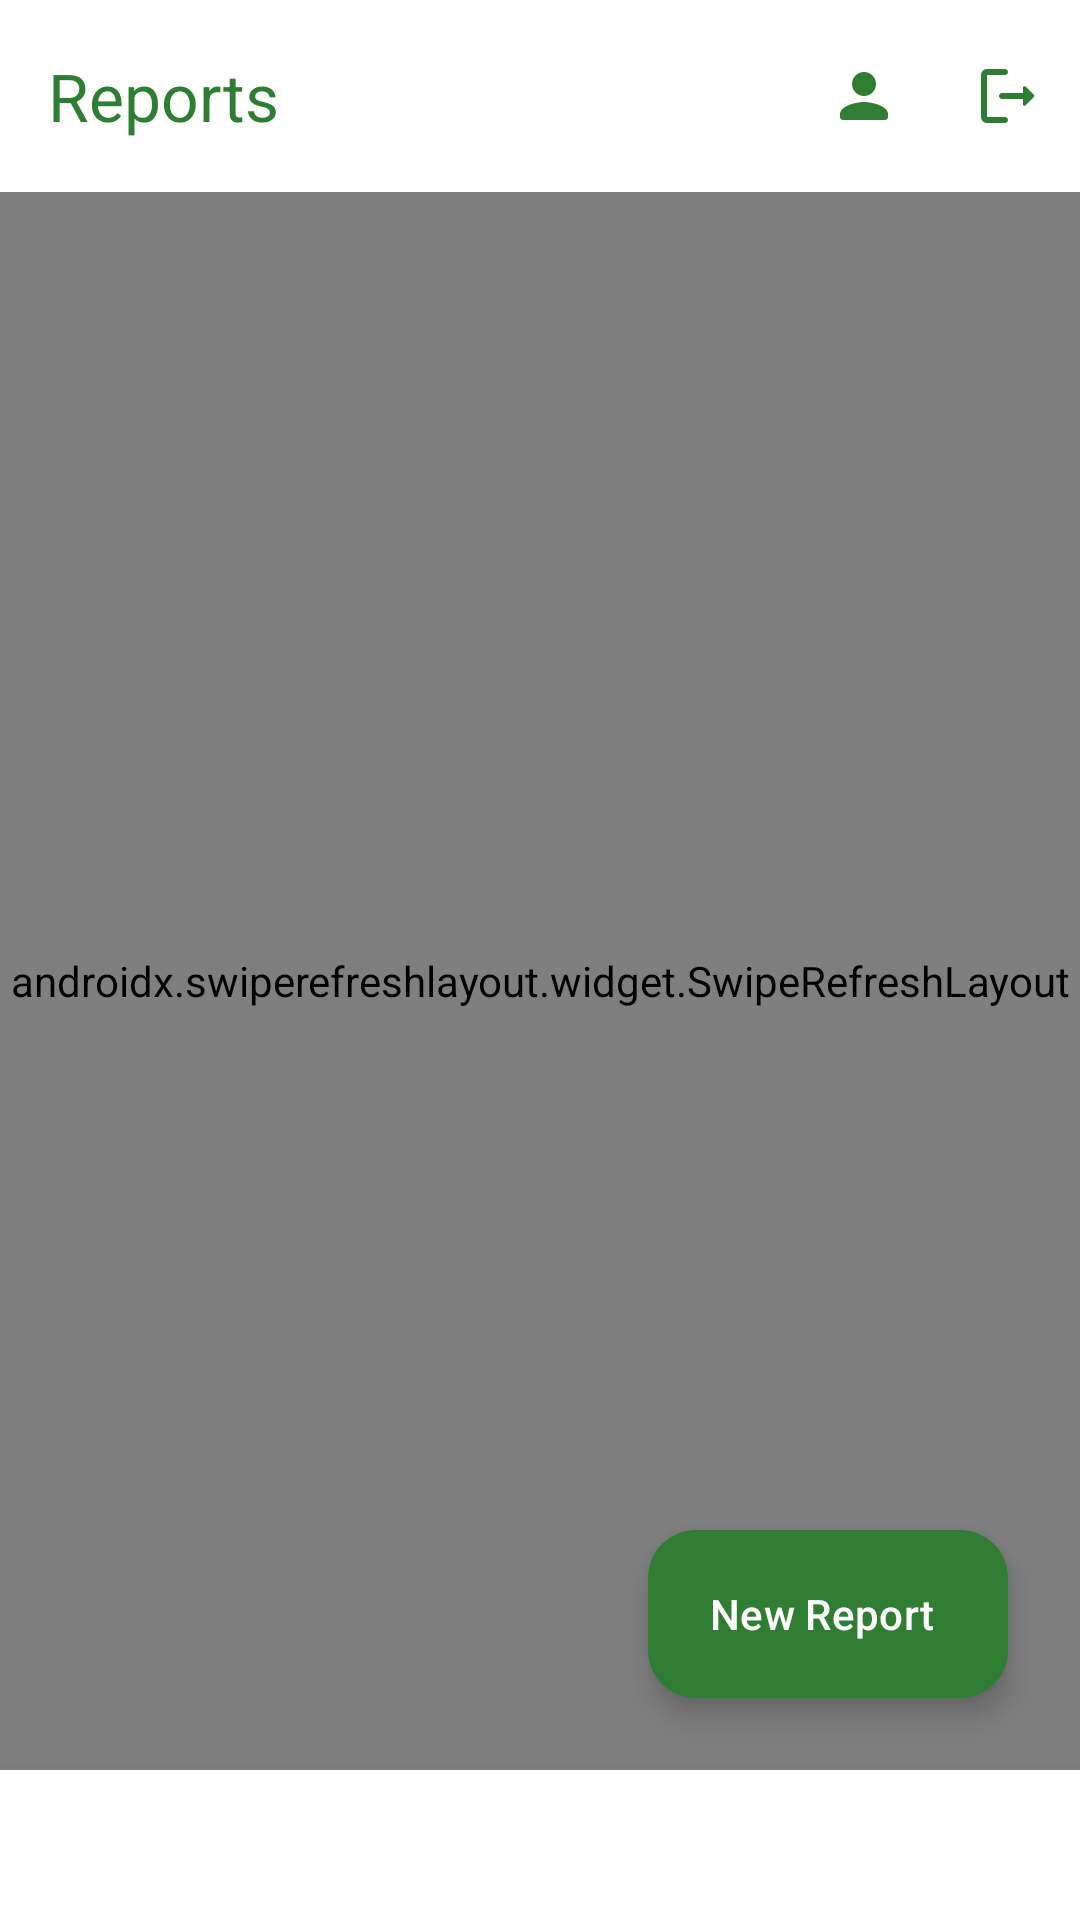

Write the Android layout XML for this screen, with the resource values it uses.
<!-- AndroidManifest.xml: application theme Theme.ADNM -->
<!-- res/layout/activity_reporter.xml -->
<?xml version="1.0" encoding="utf-8"?>
<androidx.coordinatorlayout.widget.CoordinatorLayout xmlns:android="http://schemas.android.com/apk/res/android"
    xmlns:app="http://schemas.android.com/apk/res-auto"
    xmlns:tools="http://schemas.android.com/tools"
    android:id="@+id/main"
    android:layout_width="match_parent"
    android:layout_height="match_parent"
    android:background="@color/background"
    tools:context=".home.ReporterActivity">

    <com.google.android.material.appbar.AppBarLayout
        android:layout_width="match_parent"
        android:layout_height="wrap_content"
        android:background="@color/surface"
        app:elevation="0dp">

        <com.google.android.material.appbar.MaterialToolbar
            android:id="@+id/toolbar"
            android:layout_width="match_parent"
            android:layout_height="?attr/actionBarSize"
            app:title="@string/reports"
            app:titleTextAppearance="@style/TextAppearance.Material3.TitleLarge"
            app:titleTextColor="@color/primary">

            <LinearLayout
                android:layout_width="wrap_content"
                android:layout_height="match_parent"
                android:layout_gravity="end"
                android:orientation="horizontal"
                android:gravity="center_vertical">

                <ImageButton
                    android:id="@+id/profile_button"
                    android:layout_width="48dp"
                    android:layout_height="48dp"
                    android:background="?attr/selectableItemBackgroundBorderless"
                    android:src="@drawable/ic_person"
                    app:tint="@color/primary" />

                <ImageButton
                    android:id="@+id/logout_button"
                    android:layout_width="48dp"
                    android:layout_height="48dp"
                    android:background="?attr/selectableItemBackgroundBorderless"
                    android:src="@drawable/ic_logout"
                    app:tint="@color/primary" />
            </LinearLayout>
        </com.google.android.material.appbar.MaterialToolbar>
    </com.google.android.material.appbar.AppBarLayout>

    <androidx.swiperefreshlayout.widget.SwipeRefreshLayout
        android:id="@+id/swipe_refreshLayout"
        android:layout_width="match_parent"
        android:layout_height="match_parent"
        android:layout_marginBottom="50dp"
        app:layout_behavior="@string/appbar_scrolling_view_behavior">

        <LinearLayout
            android:layout_width="match_parent"
            android:layout_height="match_parent"
            android:orientation="vertical">

            
            <com.google.android.material.card.MaterialCardView
                android:id="@+id/stats_card"
                android:layout_width="match_parent"
                android:layout_height="wrap_content"
                android:layout_margin="16dp"
                app:cardCornerRadius="24dp"
                app:cardElevation="0dp"
                app:strokeWidth="1dp"
                app:strokeColor="@color/surfaceVariant"
                app:cardBackgroundColor="@color/primaryContainer">

                <LinearLayout
                    android:layout_width="match_parent"
                    android:layout_height="wrap_content"
                    android:orientation="horizontal"
                    android:padding="20dp"
                    android:baselineAligned="false">

                    <LinearLayout
                        android:layout_width="0dp"
                        android:layout_height="wrap_content"
                        android:layout_weight="1"
                        android:orientation="vertical"
                        android:gravity="center">

                        <TextView
                            android:layout_width="wrap_content"
                            android:layout_height="wrap_content"
                            android:text="@string/reports"
                            android:textAppearance="@style/TextAppearance.Material3.LabelLarge"
                            android:textColor="@color/onPrimaryContainer" />

                        <TextView
                            android:id="@+id/total_reports_tv"
                            android:layout_width="wrap_content"
                            android:layout_height="wrap_content"
                            android:text="0"
                            android:textAppearance="@style/TextAppearance.Material3.HeadlineMedium"
                            android:textColor="@color/onPrimaryContainer"
                            android:textStyle="bold" />
                    </LinearLayout>

                    <View
                        android:layout_width="1dp"
                        android:layout_height="40dp"
                        android:layout_gravity="center"
                        android:background="@color/onPrimaryContainer"
                        android:alpha="0.2" />

                    <LinearLayout
                        android:layout_width="0dp"
                        android:layout_height="wrap_content"
                        android:layout_weight="1"
                        android:orientation="vertical"
                        android:gravity="center">

                        <TextView
                            android:layout_width="wrap_content"
                            android:layout_height="wrap_content"
                            android:text="Total Earned"
                            android:textAppearance="@style/TextAppearance.Material3.LabelLarge"
                            android:textColor="@color/onPrimaryContainer" />

                        <TextView
                            android:id="@+id/total_earned_tv"
                            android:layout_width="wrap_content"
                            android:layout_height="wrap_content"
                            android:text="0.00 DA"
                            android:textAppearance="@style/TextAppearance.Material3.HeadlineSmall"
                            android:textColor="@color/onPrimaryContainer"
                            android:textStyle="bold" />
                    </LinearLayout>
                </LinearLayout>
            </com.google.android.material.card.MaterialCardView>

            <FrameLayout
                android:layout_width="match_parent"
                android:layout_height="match_parent">

                <androidx.recyclerview.widget.RecyclerView
                    android:id="@+id/reports_recyclerView"
                    android:layout_width="match_parent"
                    android:layout_height="match_parent"
                    android:clipToPadding="false"
                    android:padding="12dp" />

                <LinearLayout
                    android:id="@+id/empty_state_layout"
                    android:layout_width="wrap_content"
                    android:layout_height="wrap_content"
                    android:layout_gravity="center"
                    android:gravity="center"
                    android:orientation="vertical"
                    android:visibility="gone">

                    <ImageView
                        android:layout_width="120dp"
                        android:layout_height="120dp"
                        android:src="@drawable/ic_calendar"
                        app:tint="@color/surfaceVariant" />

                    <TextView
                        android:layout_width="wrap_content"
                        android:layout_height="wrap_content"
                        android:layout_marginTop="24dp"
                        android:text="@string/no_reports_yet"
                        android:textAppearance="@style/TextAppearance.Material3.HeadlineSmall"
                        android:textColor="@color/onSurface"
                        android:textStyle="bold" />

                    <TextView
                        android:layout_width="wrap_content"
                        android:layout_height="wrap_content"
                        android:layout_marginTop="8dp"
                        android:text="@string/lets_create_first_report"
                        android:textAppearance="@style/TextAppearance.Material3.BodyMedium"
                        android:textColor="@color/onSurfaceVariant" />
                </LinearLayout>
            </FrameLayout>
        </LinearLayout>
    </androidx.swiperefreshlayout.widget.SwipeRefreshLayout>

    <com.google.android.material.floatingactionbutton.ExtendedFloatingActionButton
        android:id="@+id/add_report_button"
        android:layout_width="wrap_content"
        android:layout_height="wrap_content"
        android:layout_gravity="bottom|end"
        android:layout_marginEnd="24dp"
        android:layout_marginBottom="74dp"
        android:text="New Report"
        app:icon="@drawable/ic_add"
        app:backgroundTint="@color/primary"
        app:iconTint="@color/onPrimary"
        android:textColor="@color/onPrimary" />

    <FrameLayout
        android:id="@+id/ad_container"
        android:layout_width="match_parent"
        android:layout_height="wrap_content"
        android:layout_gravity="bottom"
        android:background="@color/surface"
        android:elevation="8dp"
        android:minHeight="50dp" />

</androidx.coordinatorlayout.widget.CoordinatorLayout>
<!-- resources referenced by this layout -->
<resources>
  <color name="background">#F8FAF8</color>
  <color name="onPrimary">#FFFFFF</color>
  <color name="onPrimaryContainer">#003300</color>
  <color name="onSurface">#1B1C1B</color>
  <color name="onSurfaceVariant">#444744</color>
  <color name="primary">#2E7D32</color>
  <color name="primaryContainer">#C8E6C9</color>
  <color name="surface">#FFFFFF</color>
  <color name="surfaceVariant">#E1E3E1</color>
  <!-- drawable ic_logout (drawable) -->
  <vector xmlns:android="http://schemas.android.com/apk/res/android"
      android:width="24dp"
      android:height="24dp"
      android:autoMirrored="true"
      android:tint="@color/white"
      android:viewportWidth="24"
      android:viewportHeight="24">
  
      <path
          android:fillColor="@android:color/white"
          android:pathData="M5,5h6c0.55,0 1,-0.45 1,-1v0c0,-0.55 -0.45,-1 -1,-1H5C3.9,3 3,3.9 3,5v14c0,1.1 0.9,2 2,2h6c0.55,0 1,-0.45 1,-1v0c0,-0.55 -0.45,-1 -1,-1H5V5z" />
  
      <path
          android:fillColor="@android:color/white"
          android:pathData="M20.65,11.65l-2.79,-2.79C17.54,8.54 17,8.76 17,9.21V11h-7c-0.55,0 -1,0.45 -1,1v0c0,0.55 0.45,1 1,1h7v1.79c0,0.45 0.54,0.67 0.85,0.35l2.79,-2.79C20.84,12.16 20.84,11.84 20.65,11.65z" />
  
  </vector>
  <!-- drawable ic_person (drawable) -->
  <vector xmlns:android="http://schemas.android.com/apk/res/android" android:height="24dp" android:tint="#FF0000" android:viewportHeight="24" android:viewportWidth="24" android:width="24dp">
        
      <path android:fillColor="@android:color/white" android:pathData="M12,12c2.21,0 4,-1.79 4,-4s-1.79,-4 -4,-4 -4,1.79 -4,4 1.79,4 4,4zM12,14c-2.67,0 -8,1.34 -8,4v1c0,0.55 0.45,1 1,1h14c0.55,0 1,-0.45 1,-1v-1c0,-2.66 -5.33,-4 -8,-4z"/>
      
  </vector>
  <string name="lets_create_first_report">Let\'s create your first report!</string>
  <string name="no_reports_yet">No reports yet</string>
  <string name="reports">Reports</string>
  <style name="Theme.ADNM" parent="Base.Theme.ADNM" />
  <color name="white">#FFFFFFFF</color>
  <style name="Base.Theme.ADNM" parent="Theme.Material3.Light.NoActionBar">
          
          <item name="colorPrimary">@color/primary</item>
          <item name="colorOnPrimary">@color/onPrimary</item>
          <item name="colorPrimaryContainer">@color/primaryContainer</item>
          <item name="colorOnPrimaryContainer">@color/onPrimaryContainer</item>
          <item name="colorSecondary">@color/secondary</item>
          <item name="colorOnSecondary">@color/onSecondary</item>
          <item name="colorSecondaryContainer">@color/secondaryContainer</item>
          <item name="colorOnSecondaryContainer">@color/onSecondaryContainer</item>
          <item name="colorTertiary">@color/tertiary</item>
          <item name="colorOnTertiary">@color/onTertiary</item>
          <item name="android:colorBackground">@color/background</item>
          <item name="colorSurface">@color/surface</item>
          <item name="colorOnSurface">@color/onSurface</item>
          <item name="colorSurfaceVariant">@color/surfaceVariant</item>
          <item name="colorOnSurfaceVariant">@color/onSurfaceVariant</item>
          <item name="colorOutline">@color/outline</item>
  
          <item name="android:windowLightStatusBar">true</item>
          <item name="android:windowLightNavigationBar" tools:targetApi="27">true</item>
      </style>
  <color name="secondary">#43A047</color>
  <color name="onSecondary">#FFFFFF</color>
  <color name="secondaryContainer">#E8F5E9</color>
  <color name="onSecondaryContainer">#1B5E20</color>
  <color name="tertiary">#2563EB</color>
  <color name="onTertiary">#FFFFFF</color>
  <color name="outline">#747775</color>
</resources>
